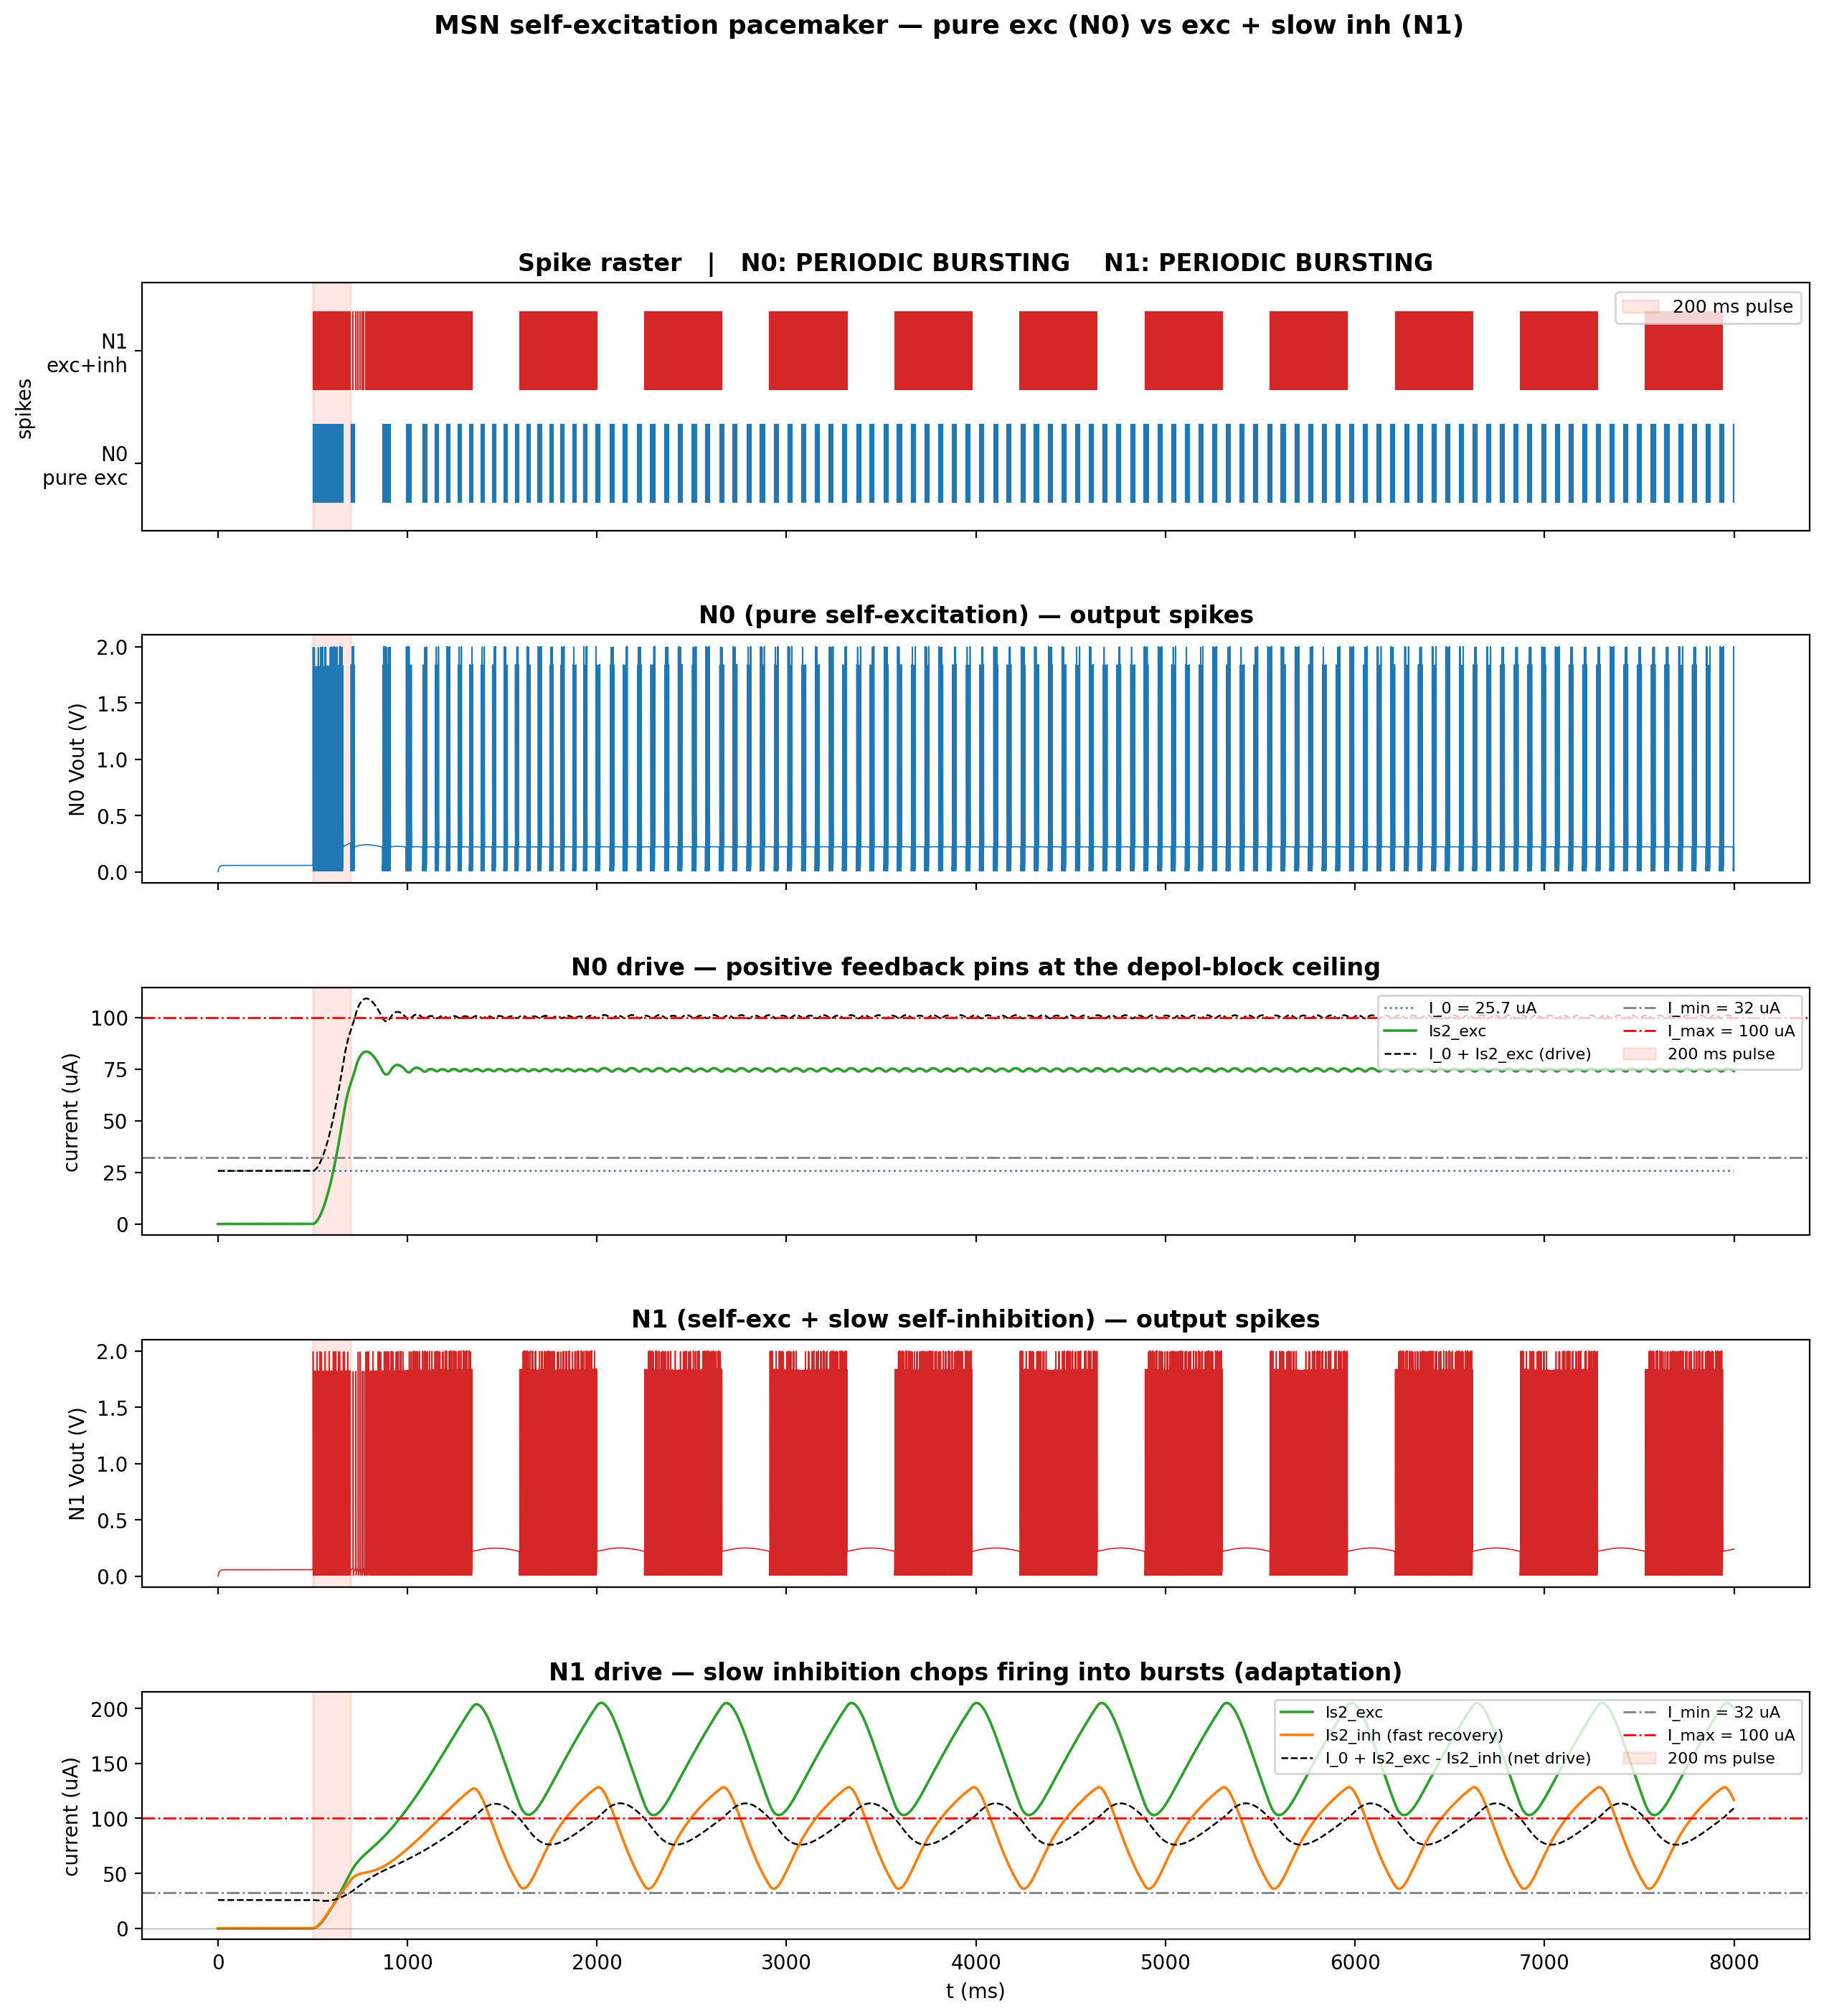

Reproduce this figure in Python.
"""
ns_msn_pacemaker.py
===================
Single-neuron self-excitation pacemaker / burster test.

Inheritance:
  demo/ns_msn_v3_bump.py — single MSN + one self-excitatory synapse (a single,
                           fading "bump").

  THIS FILE
  ─────────
  Two INDEPENDENT single-MSN experiments (one NeuronGroup of 2, every synapse a
  self-loop via 'i == j', so the neurons never talk to each other).  Each is
  kick-started by ONE 200 ms pulse and then left with NO external drive:

      N0  "pure self-excitation"            : one (strong) exc self-synapse
      N1  "self-exc + slow self-inhibition" : a (moderate) exc self-synapse for a
                                              standing drive, plus a faster-
                                              recovering inhibitory self-synapse
                                              (spike-frequency adaptation).

  Goal: test whether self-excitation can form a persistent pacemaker that fires
  periodic BURSTS with no ongoing external drive.

Hypothesis under test (user)
────────────────────────────
  A 200 ms pulse seeds an alpha synaptic current that integrates but stays just
  subthreshold; over ~tau_s it rises across the rheobase I_min and re-triggers a
  burst; each burst reloads the synaptic current for the next one -> a periodic,
  self-sustained pacemaker.  Membrane fast (tau_m = Cm*(Rm+Ra) ~ 6 ms with
  Cm = 0.1 uF); synapse slow (tau_s >> tau_m).

Two routes to bursting (what the two neurons show)
──────────────────────────────────────────────────
  N0  Pure positive feedback drives the cell up to the depolarisation-block
      ceiling (I_hold).  The block latch itself removes drive and terminates the
      burst -> periodic bursting pinned at I_hold.  So self-excitation ALONE can
      pace, using the hardware holding-current as the burst terminator.

  N1  Adaptation route: a slower self-inhibition builds during a burst, pushes
      the net drive below I_min, and terminates the burst BELOW the depol-block
      ceiling.  For the rhythm to sustain, inhibition must recover faster than
      excitation persists (tau_inh < tau_exc), so the gap ends and firing
      restarts.  Cleaner, lower-rate, more controllable bursts.

Note on signs (correction to the "-Is -> +Is" framing)
──────────────────────────────────────────────────────
  This is a CURRENT-based model; excitation is already +I_exc in dVm/dt:

      Cm dVm/dt = I_0 + I_exc - I_inh - Vm/(Rm(s)+Ra)

  There is no "-Is" to flip.  The positive feedback IS an excitatory self-synapse
  (kind='exc').  The only negative terms are the leak -Vm/(Rm+Ra) and inhibition.

Iterating on this file
──────────────────────
  All knobs are in the TUNABLES block.  Running prints a per-neuron VERDICT
  (fade / latch / tonic / periodic-bursting) with burst statistics and saves
  ns_msn_pacemaker.png.  Edit knobs, re-run, read the verdict.
"""
#%%
import os, sys
sys.path.insert(0, os.path.dirname(os.path.dirname(os.path.abspath(__file__))))

import numpy as np
import matplotlib
matplotlib.use('Agg')
import matplotlib.pyplot as plt
from brian2 import *
from msn_neuron  import MSNParams, make_msn
from msn_synapse import SynapseParams, make_synapse

prefs.codegen.target = 'numpy'   # pure-Python backend, avoids C++ compiler
defaultclock.dt = 20*us          # resolves tau_close (~221 us) with ~11 steps

# ╔══════════════════════════════════════════════════════════════════════════╗
# ║ TUNABLES  (edit + re-run; read the VERDICT printout)                     ║
# ╚══════════════════════════════════════════════════════════════════════════╝
I0_frac    = 0.80      # I_0 = I0_frac * I_min   (subthreshold bias, both neurons)

# N0 — pure self-excitation (depol-block bursting).  6 uA gives the cleanest,
#      most regular rhythm (~6 spikes/burst, ~23 ms, CV ~0.14).  Lowering the
#      weight lengthens each burst (each spike nudges the drive over I_hold more
#      gently) but the rhythm turns irregular below ~5 uA (4 uA -> CV ~0.7); the
#      zoom figure below is the clean way to see the short-burst microstructure.
N0_Iw_exc  = 6e-6      # A
N0_tau_exc = 150e-3    # s   (>> tau_m ~ 6 ms)

# N1 — self-excitation (same strong drive as N0, so the depol-block ceiling
#      bounds it and prevents wind-up) + fast-recovering self-inhibition that
#      spaces the bursts out (spike-frequency adaptation).
N1_Iw_exc  = 6e-6      # A     same as N0
N1_tau_exc = 150e-3    # s     same as N0
N1_Iw_inh  = 5e-6      # A     carves gaps without extinguishing the drive
N1_tau_inh = 100e-3    # s     MUST be < N1_tau_exc so the gap can end -> restart

# Pulse + run
pulse_frac = 0.70      # I_pulse = pulse_frac * I_min  (added during the pulse)
t_pulse    = 0.5       # s   pulse onset (baseline settles first)
pulse_dur  = 0.2       # s   200 ms kick
T_run      = 8.0       # s   total simulation time

REC_DT     = 40*us     # neuron state recording resolution (fine enough to
                       # resolve individual ~0.5 ms spikes in the zoom panel)
GAP_ABS    = 30e-3     # s   min silent gap to call two clusters separate bursts
ZOOM_WIN   = (2.0, 2.5)  # s  window for the N0 burst-microstructure zoom figure

# ╔══════════════════════════════════════════════════════════════════════════╗
# ║ Build                                                                    ║
# ╚══════════════════════════════════════════════════════════════════════════╝
params = MSNParams()
print(params.summary())
I_min, I_max = params.operating_window()
I0_val    = I0_frac    * I_min
I_pulse   = pulse_frac * I_min

# One group of 2 neurons; every synapse is a self-loop, so N0 and N1 are two
# independent single-neuron experiments living in the same Network.  Brian2
# allows only ONE summed-writer per (inlet, group), so each self-loop gets its
# own named inlet; inlets with no writer for a given neuron simply stay 0.
G = make_msn(N=2, params=params,
             exc_inlets=('I_exc0', 'I_exc1'), inh_inlets=('I_inh1',),
             name='pacemaker')
G.I_0 = I0_val * amp

syn_exc0 = make_synapse(G, G,
    SynapseParams(kind='exc', weight=N0_Iw_exc, tau_s1=N0_tau_exc, tau_s2=N0_tau_exc,
                  target_var='I_exc0'),
    connect='i == j and i == 0', name='syn_exc0')      # N0 self-excitation
syn_exc1 = make_synapse(G, G,
    SynapseParams(kind='exc', weight=N1_Iw_exc, tau_s1=N1_tau_exc, tau_s2=N1_tau_exc,
                  target_var='I_exc1'),
    connect='i == j and i == 1', name='syn_exc1')      # N1 self-excitation
syn_inh1 = make_synapse(G, G,
    SynapseParams(kind='inh', weight=N1_Iw_inh, tau_s1=N1_tau_inh, tau_s2=N1_tau_inh,
                  target_var='I_inh1'),
    connect='i == j and i == 1', name='syn_inh1')      # N1 self-inhibition (slow)

# 200 ms step pulse on both neurons
@network_operation(when='start')
def apply_pulse(t):
    if t_pulse*second <= t < (t_pulse + pulse_dur)*second:
        G.I_0 = (I0_val + I_pulse) * amp
    else:
        G.I_0 = I0_val * amp

# ╔══════════════════════════════════════════════════════════════════════════╗
# ║ Monitors                                                                 ║
# ╚══════════════════════════════════════════════════════════════════════════╝
sp_mon   = SpikeMonitor(G)
st_mon   = StateMonitor(G, ['Vm', 'Vout', 's'], record=True, dt=REC_DT)
exc0_mon = StateMonitor(syn_exc0, ['Is2'], record=True, dt=1*ms)   # edge0 -> N0
exc1_mon = StateMonitor(syn_exc1, ['Is2'], record=True, dt=1*ms)   # edge0 -> N1
inh1_mon = StateMonitor(syn_inh1, ['Is2'], record=True, dt=1*ms)   # edge0 -> N1

print(f"\nSetup")
print(f"  I_min = {I_min*1e6:.1f} uA   I_max = I_hold = {I_max*1e6:.0f} uA")
print(f"  I_0   = {I0_val*1e6:.2f} uA  ({I0_frac*100:.0f}% of I_min, subthreshold)")
print(f"  pulse = +{I_pulse*1e6:.2f} uA for {pulse_dur*1e3:.0f} ms "
      f"(total {(I0_val+I_pulse)*1e6:.1f} uA = {(I0_val+I_pulse)/I_min:.2f} x I_min)")
print(f"  N0 exc : Iw={N0_Iw_exc*1e6:.2f} uA  tau={N0_tau_exc*1e3:.0f} ms")
print(f"  N1 exc : Iw={N1_Iw_exc*1e6:.2f} uA  tau={N1_tau_exc*1e3:.0f} ms")
print(f"  N1 inh : Iw={N1_Iw_inh*1e6:.2f} uA  tau={N1_tau_inh*1e3:.0f} ms  "
      f"({'OK: tau_inh<tau_exc' if N1_tau_inh < N1_tau_exc else 'WARN: tau_inh>=tau_exc'})")
print()

run(T_run*second, report='text')

# ╔══════════════════════════════════════════════════════════════════════════╗
# ║ Analysis                                                                 ║
# ╚══════════════════════════════════════════════════════════════════════════╝
def detect_bursts(times_s, gap):
    """Split sorted spike times into clusters separated by gaps > `gap` (s)."""
    if len(times_s) == 0:
        return []
    bursts, cur = [], [times_s[0]]
    for t in times_s[1:]:
        if t - cur[-1] > gap:
            bursts.append(np.array(cur)); cur = [t]
        else:
            cur.append(t)
    bursts.append(np.array(cur))
    return bursts


def verdict(times_s, s_final, gap_abs):
    """Classify post-pulse activity of one neuron. Returns (label, stats)."""
    t_end = t_pulse + pulse_dur
    post  = times_s[times_s >= t_end]
    st = dict(n_post=len(post), n_bursts=0, spk_per_burst=0.0,
              ibi_mean=0.0, ibi_cv=float('nan'), rate=0.0, last=0.0)
    if len(post) == 0:
        return "FADE (silent right after pulse)", st
    st['last'] = float(post[-1])
    st['rate'] = len(post) / (T_run - t_end)

    # Adaptive gap: a real inter-burst silence is much longer than a typical
    # intra-burst ISI.  Merge on the larger of an absolute floor and 4x median ISI.
    isis = np.diff(post)
    gap  = max(gap_abs, 4.0 * np.median(isis)) if len(isis) else gap_abs
    bursts = detect_bursts(post, gap)
    st['n_bursts']      = len(bursts)
    st['spk_per_burst'] = float(np.mean([len(b) for b in bursts]))
    if len(bursts) >= 2:
        starts = np.array([b[0] for b in bursts])
        ibi = np.diff(starts)
        st['ibi_mean'] = float(np.mean(ibi))
        st['ibi_cv']   = float(np.std(ibi) / np.mean(ibi)) if np.mean(ibi) else float('nan')

    # Did it survive to (near) the end?  A pacemaker must not die early.
    sustained = st['last'] >= 0.70 * T_run
    if not sustained:
        tag = "LATCH (depol block)" if s_final > 0.5 else "FADE"
        return f"{tag} — {len(bursts)} burst(s), silent from {st['last']:.1f}s", st

    multi = st['spk_per_burst'] >= 2.0
    if st['n_bursts'] >= 3 and st['ibi_cv'] < 0.35:
        return ("PERIODIC BURSTING" if multi
                else "TONIC pacemaker (regular single spikes)"), st
    if st['n_bursts'] >= 3:
        return "IRREGULAR bursting (sustained)", st
    return "TONIC (persistent firing, no gaps)", st


labels = ["N0 pure self-excitation", "N1 self-exc + slow self-inhibition"]
all_t  = np.array(sp_mon.t / second)
all_i  = np.array(sp_mon.i)
s_fin  = [float(st_mon.s[k][-1]) for k in range(2)]

print("\n" + "=" * 74)
print("VERDICT")
print("=" * 74)
results = []
for k in range(2):
    tk = np.sort(all_t[all_i == k])
    lab, st = verdict(tk, s_fin[k], GAP_ABS)
    results.append((lab, st))
    print(f"\n{labels[k]}")
    print(f"  total spikes      : {int(np.sum(all_i == k))}")
    print(f"  after-pulse spikes: {st['n_post']}   (mean rate {st['rate']:.1f} Hz)")
    print(f"  bursts            : {st['n_bursts']}   "
          f"({st['spk_per_burst']:.1f} spikes/burst)")
    if st['n_bursts'] >= 2:
        print(f"  inter-burst intvl : {st['ibi_mean']*1e3:.0f} ms   "
              f"(CV {st['ibi_cv']:.2f})   -> {1/st['ibi_mean']:.2f} bursts/s")
    print(f"  last spike        : {st['last']:.2f} s / {T_run:.0f} s")
    print(f"  >> {lab}")
print("\n" + "=" * 74)

# ╔══════════════════════════════════════════════════════════════════════════╗
# ║ Plot                                                                     ║
# ╚══════════════════════════════════════════════════════════════════════════╝
t_ms   = np.array(st_mon.t / ms)
te0_ms = np.array(exc0_mon.t / ms)
te1_ms = np.array(exc1_mon.t / ms)
ti1_ms = np.array(inh1_mon.t / ms)
tp0, tp1 = t_pulse * 1e3, (t_pulse + pulse_dur) * 1e3

def shade(ax):
    ax.axvspan(tp0, tp1, alpha=0.15, color='tomato', label='200 ms pulse')

fig, axes = plt.subplots(5, 1, figsize=(15, 15), sharex=True,
                         gridspec_kw=dict(hspace=0.42))

# (0) raster ------------------------------------------------------------------
ax = axes[0]
for k, col in zip((0, 1), ('C0', 'C3')):
    tk = all_t[all_i == k] * 1e3
    ax.vlines(tk, k - 0.35, k + 0.35, color=col, lw=0.8)
shade(ax)
ax.set_yticks([0, 1]); ax.set_yticklabels(['N0\npure exc', 'N1\nexc+inh'])
ax.set_ylim(-0.6, 1.6)
ax.set_ylabel('spikes')
ax.set_title(f"Spike raster   |   N0: {results[0][0]}    N1: {results[1][0]}",
             fontweight='bold')
ax.legend(fontsize=9, loc='upper right')

# (1) N0 Vout -----------------------------------------------------------------
ax = axes[1]
ax.plot(t_ms, st_mon.Vout[0] / volt, color='C0', lw=0.6)
shade(ax)
ax.set_ylabel('N0 Vout (V)')
ax.set_title('N0 (pure self-excitation) — output spikes', fontweight='bold')

# (2) N0 currents -------------------------------------------------------------
ax = axes[2]
is2e0 = exc0_mon.Is2[0] / uA
ax.plot(te0_ms, np.full_like(te0_ms, I0_val * 1e6), color='steelblue', ls=':',
        lw=1, label=f'I_0 = {I0_val*1e6:.1f} uA')
ax.plot(te0_ms, is2e0, color='C2', lw=1.3, label='Is2_exc')
ax.plot(te0_ms, I0_val * 1e6 + is2e0, color='k', lw=0.9, ls='--',
        label='I_0 + Is2_exc (drive)')
ax.axhline(I_min * 1e6, color='gray', ls='-.', lw=1, label=f'I_min = {I_min*1e6:.0f} uA')
ax.axhline(I_max * 1e6, color='red',  ls='-.', lw=1, label=f'I_max = {I_max*1e6:.0f} uA')
shade(ax)
ax.set_ylabel('current (uA)')
ax.set_title('N0 drive — positive feedback pins at the depol-block ceiling',
             fontweight='bold')
ax.legend(fontsize=8, loc='upper right', ncol=2)

# (3) N1 Vout -----------------------------------------------------------------
ax = axes[3]
ax.plot(t_ms, st_mon.Vout[1] / volt, color='C3', lw=0.6)
shade(ax)
ax.set_ylabel('N1 Vout (V)')
ax.set_title('N1 (self-exc + slow self-inhibition) — output spikes', fontweight='bold')

# (4) N1 currents -------------------------------------------------------------
ax = axes[4]
is2e1 = exc1_mon.Is2[0] / uA
is2i1 = inh1_mon.Is2[0] / uA
net1  = I0_val * 1e6 + is2e1 - np.interp(te1_ms, ti1_ms, is2i1)
ax.plot(te1_ms, is2e1, color='C2', lw=1.3, label='Is2_exc')
ax.plot(ti1_ms, is2i1, color='C1', lw=1.3, label='Is2_inh (fast recovery)')
ax.plot(te1_ms, net1, color='k', lw=0.9, ls='--',
        label='I_0 + Is2_exc - Is2_inh (net drive)')
ax.axhline(I_min * 1e6, color='gray', ls='-.', lw=1, label=f'I_min = {I_min*1e6:.0f} uA')
ax.axhline(I_max * 1e6, color='red',  ls='-.', lw=1, label=f'I_max = {I_max*1e6:.0f} uA')
ax.axhline(0, color='k', lw=0.5, alpha=0.3)
shade(ax)
ax.set_ylabel('current (uA)')
ax.set_xlabel('t (ms)')
ax.set_title('N1 drive — slow inhibition chops firing into bursts (adaptation)',
             fontweight='bold')
ax.legend(fontsize=8, loc='upper right', ncol=2)

fig.suptitle('MSN self-excitation pacemaker — pure exc (N0) vs exc + slow inh (N1)',
             fontsize=13, fontweight='bold', y=1.005)
plt.show()
out_path = 'demo/ns_msn_pacemaker.png'
plt.savefig(out_path, dpi=200, bbox_inches='tight')
print(f"\nFigure saved -> {out_path}")

# ╔══════════════════════════════════════════════════════════════════════════╗
# ║ Zoom on N0 burst microstructure                                          ║
# ╚══════════════════════════════════════════════════════════════════════════╝
z0, z1 = ZOOM_WIN
zt0, zt1 = z0 * 1e3, z1 * 1e3
mV = (t_ms   >= zt0) & (t_ms   <= zt1)
mE = (te0_ms >= zt0) & (te0_ms <= zt1)
is2e0z = exc0_mon.Is2[0] / uA

figz, axz = plt.subplots(2, 1, figsize=(13, 7), sharex=True,
                         gridspec_kw=dict(hspace=0.28))

# (0) N0 Vout with individual spikes marked
ax = axz[0]
ax.plot(t_ms[mV], (st_mon.Vout[0] / volt)[mV], color='C0', lw=1.0)
zk = all_t[(all_i == 0) & (all_t >= z0) & (all_t <= z1)] * 1e3
ax.vlines(zk, 2.03, 2.15, color='k', lw=0.9)
ax.axhline(params.Vth, color='dimgray', ls='--', lw=1, label=f'Vth = {params.Vth:.1f} V')
ax.set_ylabel('N0 Vout (V)')
ax.set_title(f'N0 zoom  [{z0:.2f}–{z1:.2f} s]  —  individual spikes within each burst '
             f'({len(zk)} spikes shown)', fontweight='bold')
ax.legend(fontsize=9, loc='upper right')

# (1) N0 drive over the same window
ax = axz[1]
ax.plot(te0_ms[mE], np.full(int(mE.sum()), I0_val * 1e6), color='steelblue',
        ls=':', lw=1, label=f'I_0 = {I0_val*1e6:.1f} uA')
ax.plot(te0_ms[mE], is2e0z[mE], color='C2', lw=1.4, label='Is2_exc')
ax.plot(te0_ms[mE], I0_val * 1e6 + is2e0z[mE], color='k', lw=1.0, ls='--',
        label='I_0 + Is2_exc (drive)')
ax.axhline(I_min * 1e6, color='gray', ls='-.', lw=1, label=f'I_min = {I_min*1e6:.0f} uA')
ax.axhline(I_max * 1e6, color='red',  ls='-.', lw=1,
           label=f'I_max = I_hold = {I_max*1e6:.0f} uA')
ax.set_ylabel('current (uA)')
ax.set_xlabel('t (ms)')
ax.set_title('N0 drive during the zoom window', fontweight='bold')
ax.legend(fontsize=8, loc='upper right', ncol=2)

figz.suptitle('N0 pure self-excitation — burst microstructure (zoom)',
              fontsize=12, fontweight='bold', y=1.01)
plt.savefig('demo/ns_msn_pacemaker_N0_zoom.png', dpi=200, bbox_inches='tight')
print("Zoom figure saved -> demo/ns_msn_pacemaker_N0_zoom.png")

# %%
